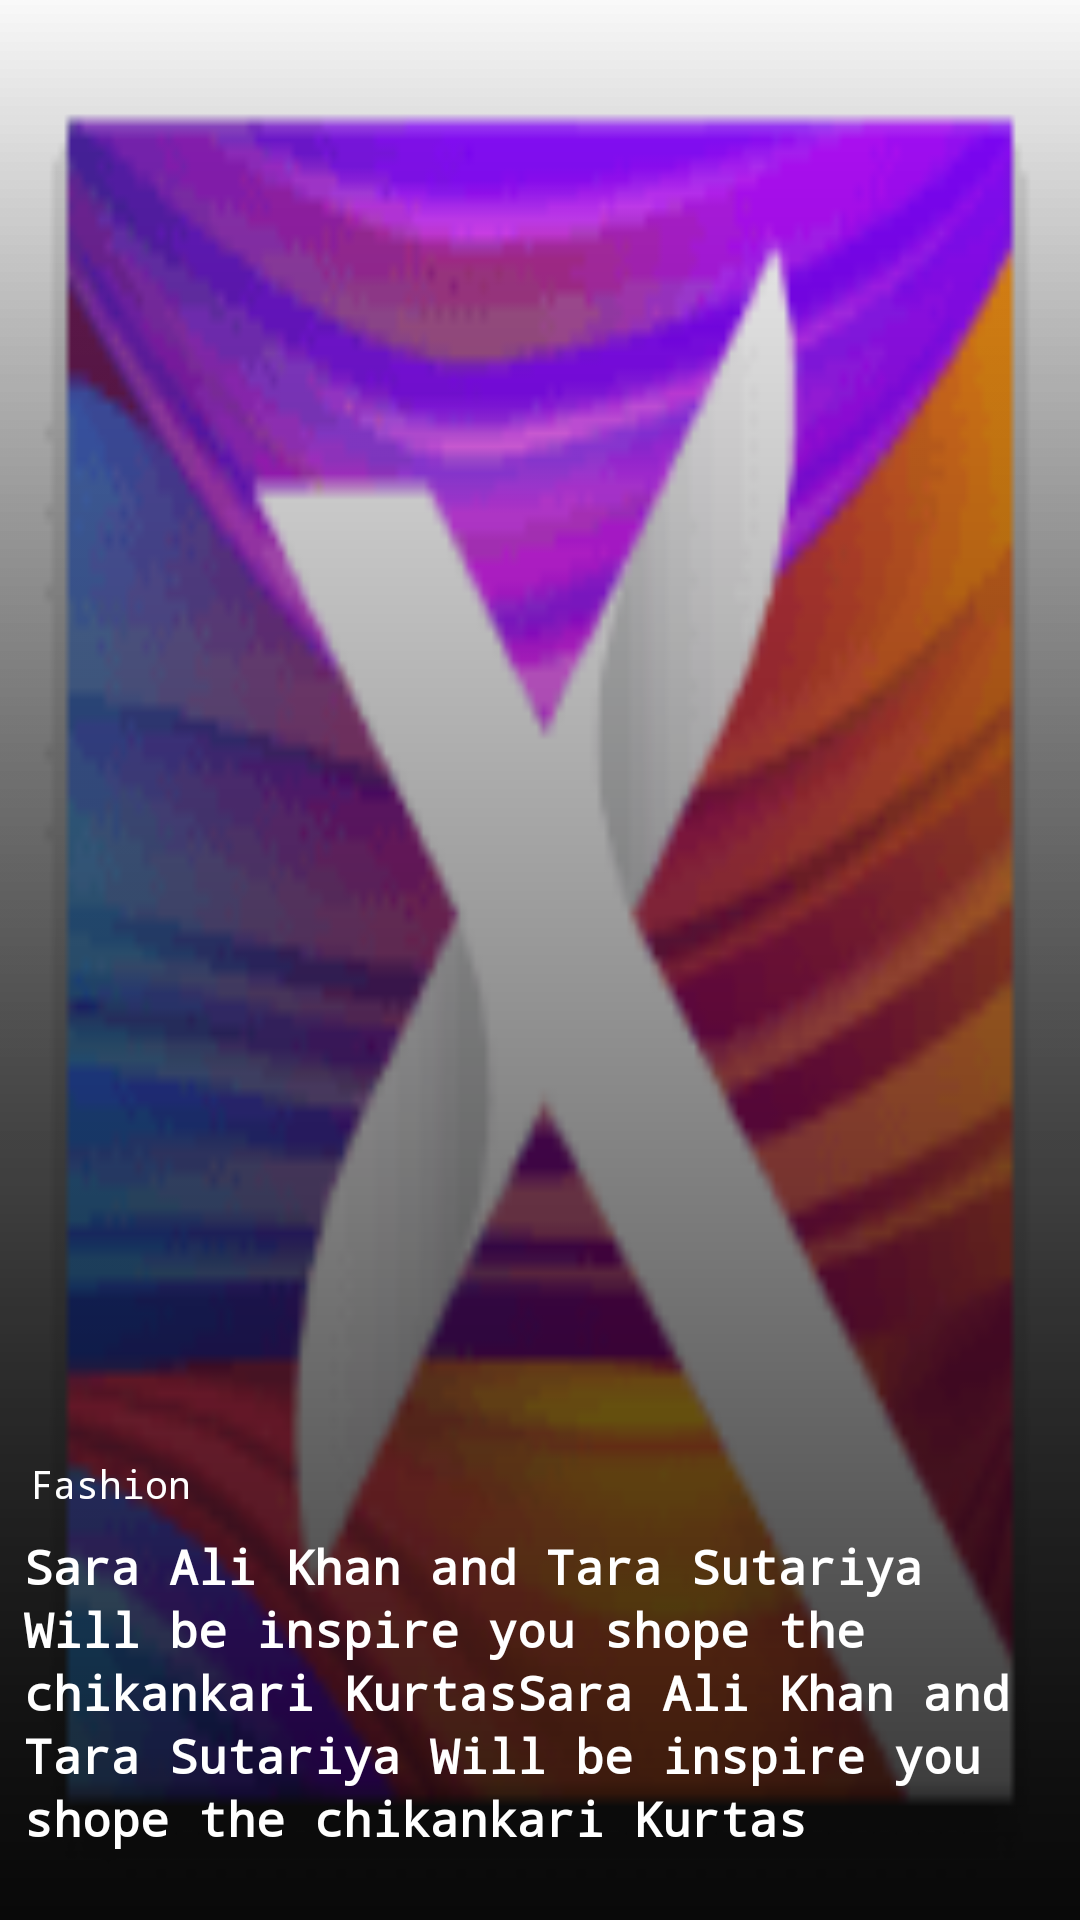

Here is an Android app screen rendered from its layout file. Give the layout XML and the strings, colors and styles it references.
<!-- AndroidManifest.xml: application theme AppTheme -->
<!-- res/layout/adapter_slider.xml -->
<?xml version="1.0" encoding="utf-8"?>
<RelativeLayout
    xmlns:android="http://schemas.android.com/apk/res/android"
    android:layout_width="match_parent"
    android:layout_height="@dimen/dp_250">

    
    <RelativeLayout
        android:layout_width="match_parent"
        android:layout_height="match_parent">
        <androidx.appcompat.widget.AppCompatImageView
            android:id="@+id/img_photo"
            android:layout_width="match_parent"
            android:layout_height="match_parent"
            android:layout_centerHorizontal="true"
            android:src="@mipmap/ic_launcher"
            android:scaleType="fitXY"
            android:background="@drawable/slider_gradient"
            android:contentDescription="@string/app_name" />
        <View
            android:layout_width="match_parent"
            android:layout_height="match_parent"
            android:background="@drawable/slider_gradient"/>
    </RelativeLayout>
    <androidx.appcompat.widget.AppCompatTextView
        android:id="@+id/txt_tag"
        android:layout_width="wrap_content"
        android:layout_height="wrap_content"
        android:textColor="@color/white"
        android:text="Fashion"
        android:layout_marginStart="10dp"
        android:layout_above="@+id/txt_title"
        android:textSize="@dimen/sp_14"/>
    <androidx.appcompat.widget.AppCompatTextView
        android:id="@+id/txt_title"
        android:layout_width="match_parent"
        android:layout_height="wrap_content"
        android:layout_margin="@dimen/dp_10"
        android:textStyle="bold"
        android:textSize="@dimen/sp_18"
        android:paddingBottom="15dp"
        android:lineSpacingMultiplier="1.1"
        android:textColor="@color/white"
        android:layout_alignParentBottom="true"
        android:text="Sara Ali Khan and Tara Sutariya Will be inspire you shope the chikankari KurtasSara Ali Khan and Tara Sutariya Will be inspire you shope the chikankari Kurtas"/>

</RelativeLayout>
<!-- resources referenced by this layout -->
<resources>
  <color name="white">#FFFFFF</color>
  <dimen name="dp_10">10dp</dimen>
  <dimen name="dp_250">250dp</dimen>
  <dimen name="sp_14">14sp</dimen>
  <dimen name="sp_18">18sp</dimen>
  <!-- drawable slider_gradient (drawable) -->
  <?xml version="1.0" encoding="utf-8"?>
  <layer-list xmlns:android="http://schemas.android.com/apk/res/android">
      <item>
          <shape android:shape="rectangle">
              <gradient android:startColor="#00efefef"
                  android:endColor="#D0000000"
                  android:angle="270"
                  android:type="linear"/>
          </shape>
      </item>
  </layer-list>
  <!-- mipmap ic_launcher: png bitmap (mipmap-hdpi, 3143 bytes) -->
  <string name="app_name">Excuse Me</string>
  <style name="AppTheme" parent="Theme.AppCompat.Light.DarkActionBar">
          
          <item name="colorPrimary">@color/colorPrimary</item>
          <item name="colorPrimaryDark">@color/colorPrimaryDark</item>
          <item name="colorAccent">@color/colorAccent</item>
          <item name="android:statusBarColor">@color/pink</item>
          <item name="android:typeface">monospace</item>
      </style>
  <color name="colorPrimary">#6200EE</color>
  <color name="colorPrimaryDark">#3700B3</color>
  <color name="colorAccent">#03DAC5</color>
  <color name="pink">#af1180</color>
</resources>
